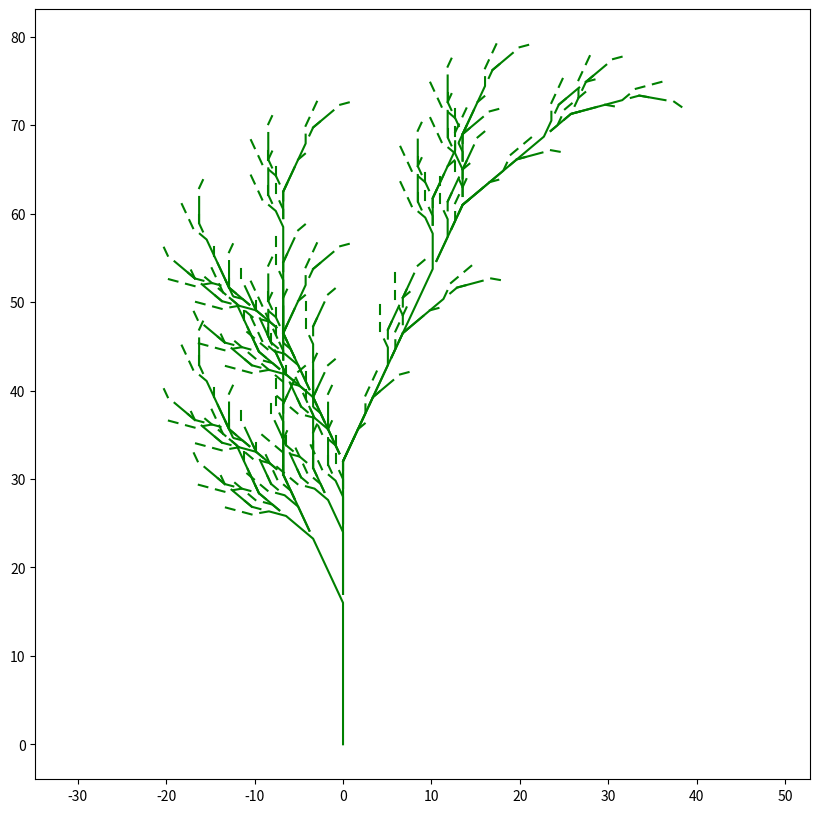

Write the Python code that produced this figure.
import matplotlib.pyplot as plt
import math

# L-system parameters
angle = 25
iterations = 5  # You can change the number of iterations
axiom = "X"
rules = {
    "X": "F+[[X]-X]-F[-FX]+X",
    "F": "FF"
}

# Function to generate the L-system string
def generate_lsystem(axiom, rules, iterations):
    current_string = axiom
    for _ in range(iterations):
        next_string = "".join(rules.get(char, char) for char in current_string)
        current_string = next_string
    return current_string

# Function to draw the L-system
def draw_lsystem(commands, angle):
    stack = []
    x, y = 0, 0
    current_angle = 90
    positions = [(x, y)]
    
    for command in commands:
        if command == 'F':
            x += math.cos(math.radians(current_angle))
            y += math.sin(math.radians(current_angle))
            positions.append((x, y))
        elif command == '+':
            current_angle += angle
        elif command == '-':
            current_angle -= angle
        elif command == '[':
            stack.append((x, y, current_angle))
        elif command == ']':
            x, y, current_angle = stack.pop()
            positions.append((None, None))  # Marker for pen lift
            
    return positions

# Generate the L-system string
lsystem_string = generate_lsystem(axiom, rules, iterations)

# Get the positions to draw
positions = draw_lsystem(lsystem_string, angle)

# Plotting the L-system
plt.figure(figsize=(10, 10))
x_values, y_values = [], []

for pos in positions:
    if pos[0] is None:  # Pen lift
        if x_values and y_values:
            plt.plot(x_values, y_values, color='green')
        x_values, y_values = [], []
    else:
        x_values.append(pos[0])
        y_values.append(pos[1])

if x_values and y_values:
    plt.plot(x_values, y_values, color='green')

plt.axis('equal')
plt.show()
